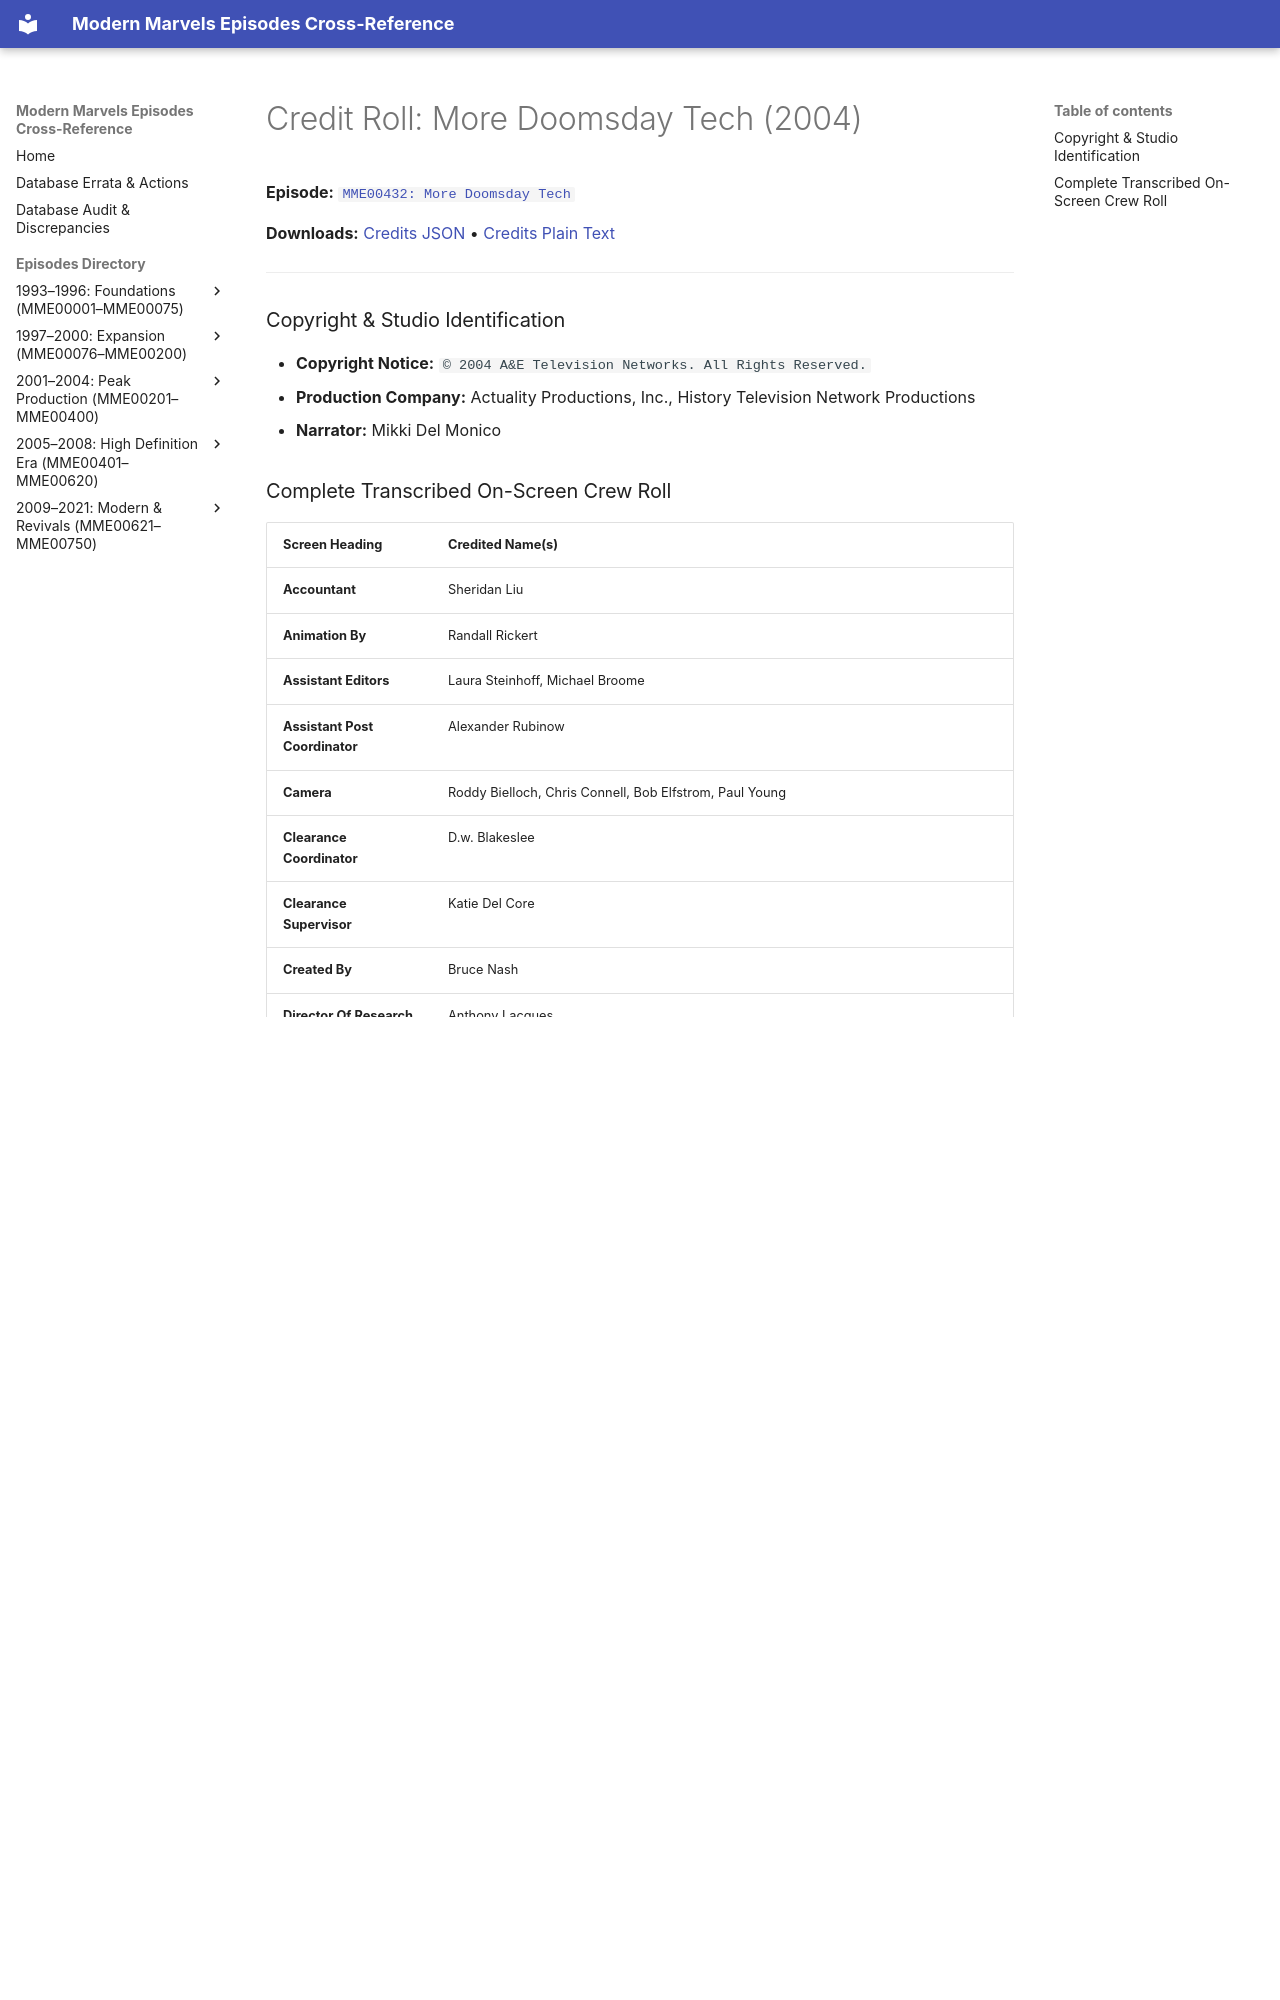

repository: ModernMarvelsFan/ModernMarvels · page: credits/MME00432-credits/index.html · generator: mkdocs

# Credit Roll: More Doomsday Tech (2004)
**Episode:** [`MME00432: More Doomsday Tech`](../episodes/MME00432.md)

**Downloads:** [Credits JSON](json/MME00432-credits.json) • [Credits Plain Text](txt/MME00432-credits.txt)

---

### Copyright & Studio Identification
* **Copyright Notice:** `© 2004 A&E Television Networks. All Rights Reserved.`
* **Production Company:** Actuality Productions, Inc., History Television Network Productions
* **Narrator:** Mikki Del Monico
